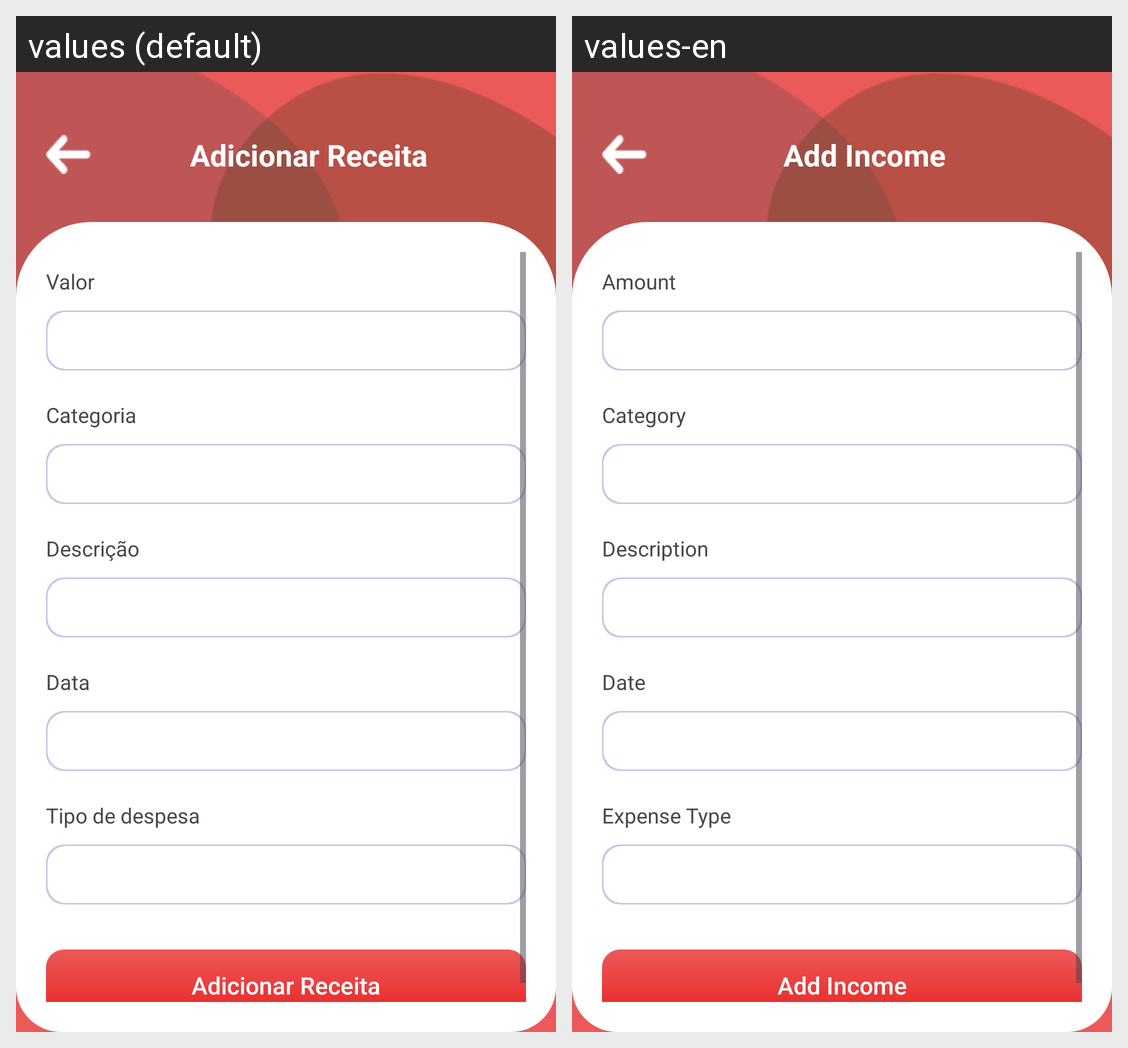

Translations of the strings shown on this Android screen, per locale in the grid:
Android screen res/layout/activity_cadastrar_despesa.xml rendered under 2 locales, left to right: values (default), values-en. Device: Nexus 5 (rendered at 1080×1920; each locale shown at half size, 540×960, under a caption strip naming it); theme Theme.Moca.
Strings drawn on this screen, with the default value and each locale's value (text and hints the layout hard-codes, and strings that could not be matched under every locale, appear in the picture but are not listed):

adicionar_receita
  values: Adicionar Receita
  values-en: Add Income

valor
  values: Valor
  values-en: Amount

categoria
  values: Categoria
  values-en: Category

descricao
  values: Descrição
  values-en: Description

data
  values: Data
  values-en: Date

tipoDespesa
  values: Tipo de despesa
  values-en: Expense Type
